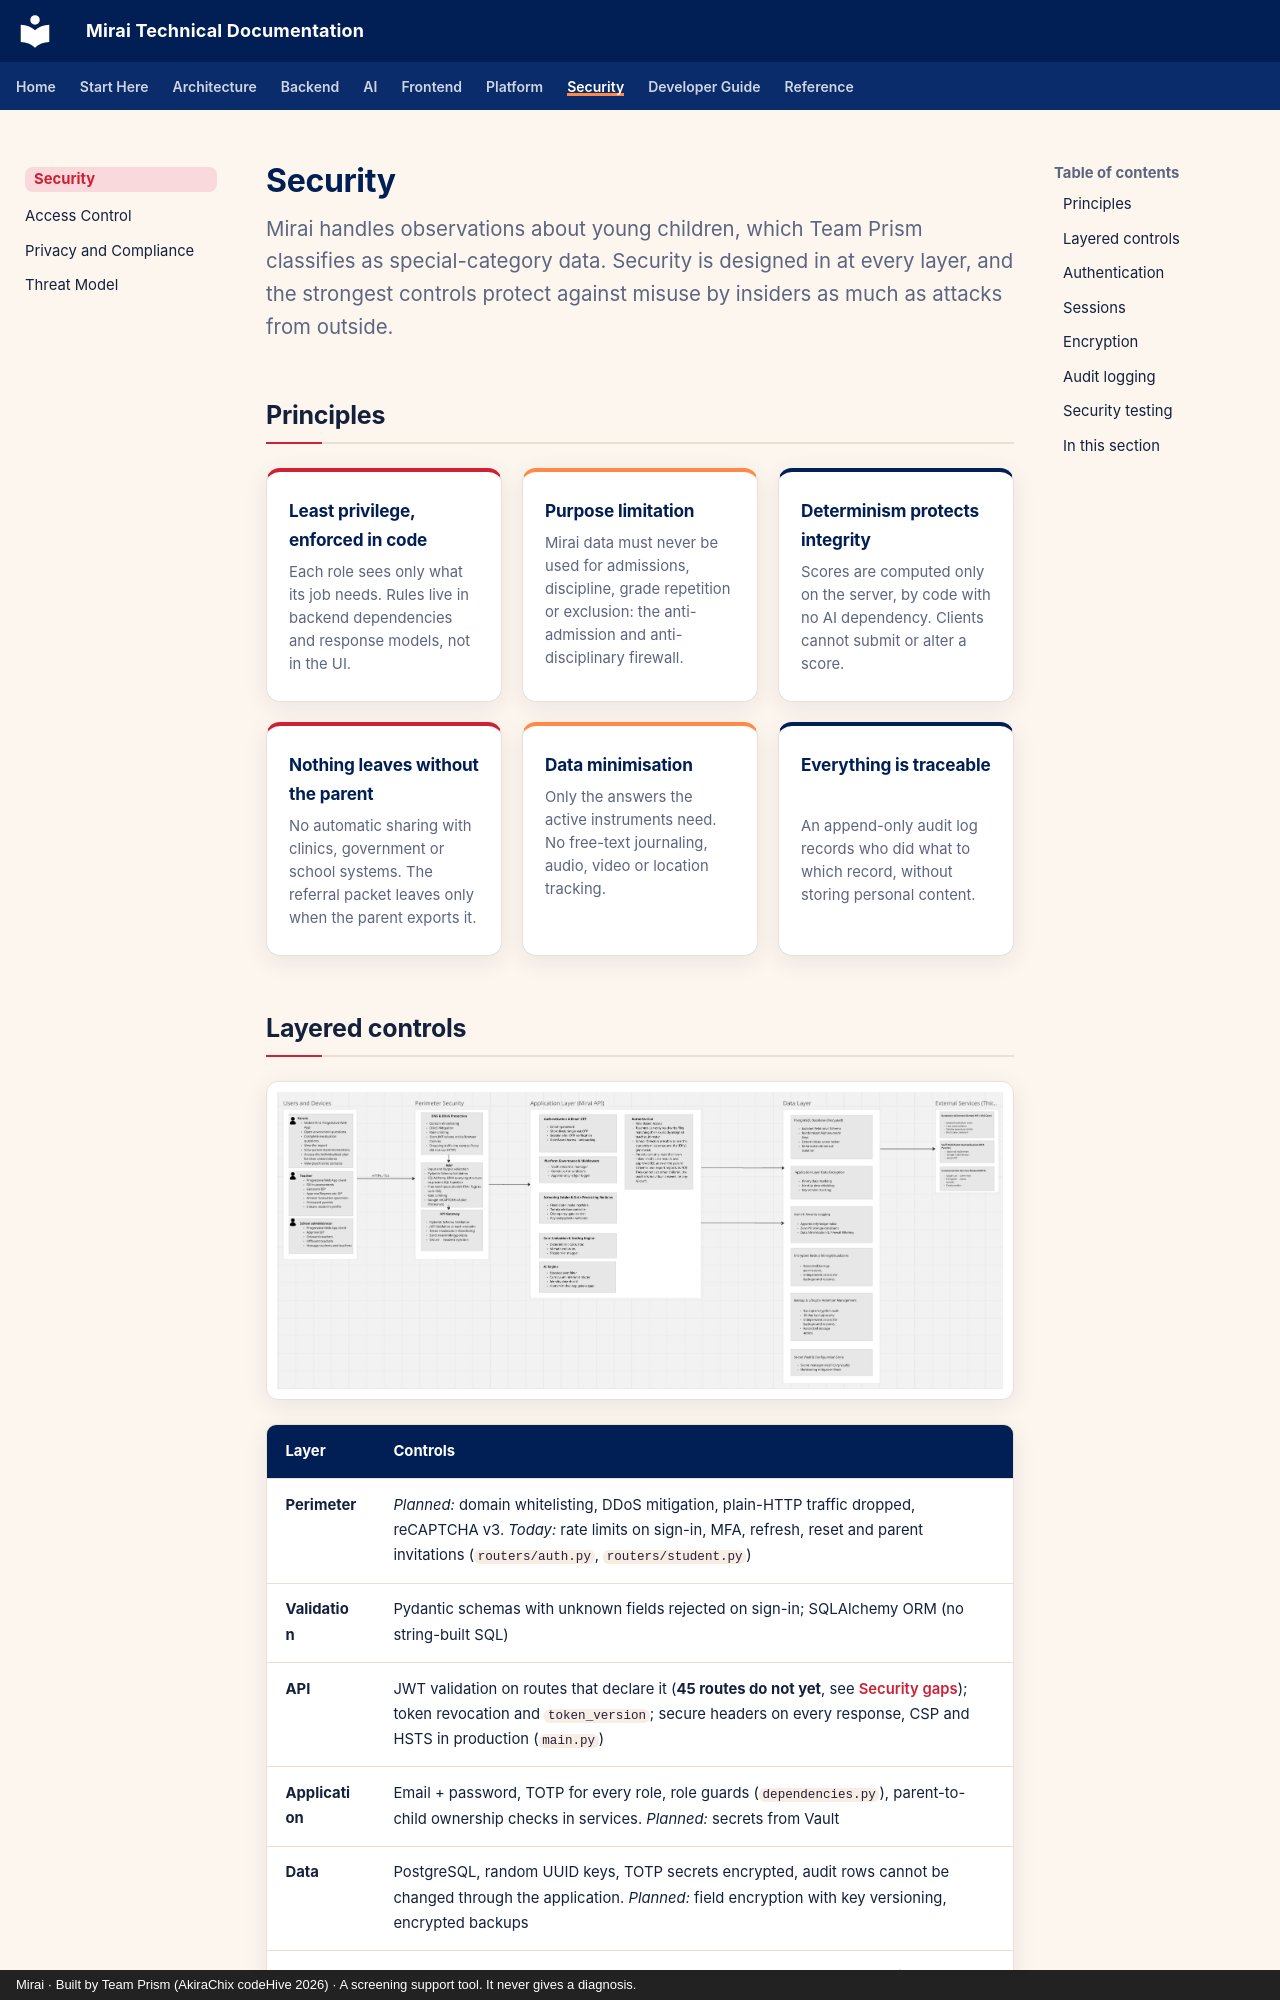

repository: akirachix/prism-technical-documentation · page: security/index.html · generator: mkdocs · copyright: Mirai · Built by Team Prism (AkiraChix codeHive 2026) · A screening support tool. It never gives a diagnosis.

---
title: Security Overview
description: Mirai's security principles, layered controls, authentication, encryption, logging and testing.
---

# Security

<p class="mi-lead">Mirai handles observations about young children, which Team Prism classifies as special-category data. Security is designed in at every layer, and the strongest controls protect against misuse by insiders as much as attacks from outside.</p>

## Principles

<div class="mi-grid" markdown>

<div class="mi-card mi-card--red" markdown>
#### Least privilege, enforced in code
Each role sees only what its job needs. Rules live in backend dependencies and response models, not in the UI.
</div>

<div class="mi-card mi-card--orange" markdown>
#### Purpose limitation
Mirai data must never be used for admissions, discipline, grade repetition or exclusion: the anti-admission and anti-disciplinary firewall.
</div>

<div class="mi-card mi-card--navy" markdown>
#### Determinism protects integrity
Scores are computed only on the server, by code with no AI dependency. Clients cannot submit or alter a score.
</div>

<div class="mi-card mi-card--red" markdown>
#### Nothing leaves without the parent
No automatic sharing with clinics, government or school systems. The referral packet leaves only when the parent exports it.
</div>

<div class="mi-card mi-card--orange" markdown>
#### Data minimisation
Only the answers the active instruments need. No free-text journaling, audio, video or location tracking.
</div>

<div class="mi-card mi-card--navy" markdown>
#### Everything is traceable
An append-only audit log records who did what to which record, without storing personal content.
</div>

</div>
